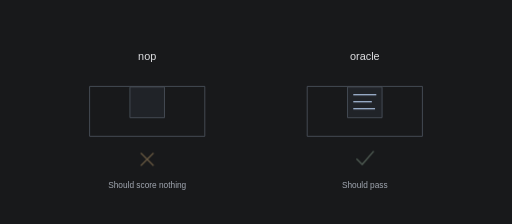
t = 0.00 s
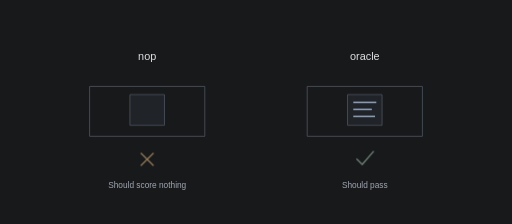
t = 1.67 s
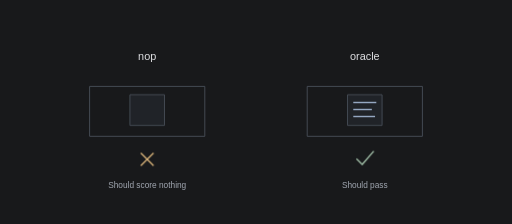
t = 3.33 s
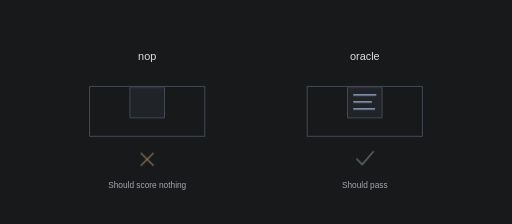
t = 5.00 s
t = 6.67 s: frame unchanged from t = 0.00 s, image omitted
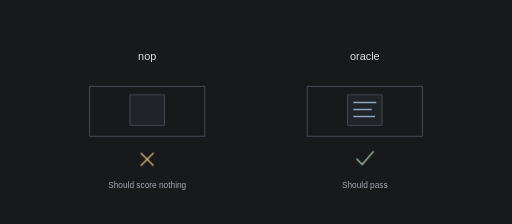
t = 8.33 s

The animated SVG that drew these frames (rendered in a browser with its animation timeline set to each time). Animation: 11 CSS @keyframes rules; one cycle of 10.00 s, repeats indefinitely.

<svg xmlns="http://www.w3.org/2000/svg" viewBox="0 0 800 350" width="800" height="350" role="img" aria-labelledby="t d"><title id="t">Check the benchmark</title><desc id="d">The empty answer fails. The reference answer passes. Conceptual animation, not an evaluation result.</desc><style>text{font-family:Arial,sans-serif;fill:#dedfe2;font-size:17px} .muted{fill:#a1a7b1;font-size:13px}.line{stroke:#474d56;stroke-width:1.5;fill:none}.ink{stroke:#dedfe2;stroke-width:1.6;fill:none}.blue{stroke:#a7bddb;stroke-width:2;fill:none}.fill{fill:#202328;stroke:#474d56;stroke-width:1.5}.dot{fill:#a7bddb}.ok{stroke:#a6c5ad;fill:none;stroke-width:2}.warn{stroke:#dab47b;fill:none;stroke-width:2} .float{animation:float 6s cubic-bezier(.22,1,.36,1) infinite}.arrive{animation:arrive 6s cubic-bezier(.22,1,.36,1) infinite}.reveal{animation:reveal 6s ease infinite}.scan{animation:scan 6s ease-in-out infinite}.pulse{animation:pulse 6s ease infinite}.draw{stroke-dasharray:200;animation:draw 6s ease infinite}.left{animation:left 6s cubic-bezier(.22,1,.36,1) infinite}.right{animation:right 6s cubic-bezier(.22,1,.36,1) infinite}.delay{animation-delay:-2s}.delay2{animation-delay:-4s}.packet{animation:packet 6s ease-in-out infinite} .expand{animation:expand 6s cubic-bezier(.22,1,.36,1) infinite;transform-box:fill-box;transform-origin:center}.slide{animation:slide 6s ease-in-out infinite}
@keyframes float{0%,12%,92%,100%{transform:translateY(-12px)}40%,72%{transform:translateY(0)}}
@keyframes arrive{0%,10%,94%,100%{transform:translateX(-70px);opacity:.65}38%,76%{transform:translateX(0);opacity:1}}
@keyframes reveal{0%,24%,90%,100%{opacity:.4}40%,78%{opacity:1}}
@keyframes scan{0%,12%,100%{transform:translateX(-110px)}65%,82%{transform:translateX(110px)}}
@keyframes pulse{0%,25%,90%,100%{opacity:.5}42%,78%{opacity:1}}
@keyframes draw{0%,22%,100%{stroke-dashoffset:200;opacity:.2}50%,82%{stroke-dashoffset:0;opacity:1}}
@keyframes left{0%,10%,95%,100%{transform:translateX(-45px)}38%,80%{transform:translateX(0)}}
@keyframes right{0%,10%,95%,100%{transform:translateX(45px)}38%,80%{transform:translateX(0)}}
@keyframes packet{0%,8%{offset-distance:0%;opacity:0}15%{opacity:1}70%{offset-distance:100%;opacity:1}83%,100%{offset-distance:100%;opacity:0}}
@keyframes expand{0%,12%,96%,100%{transform:scaleX(.75);opacity:.6}42%,78%{transform:scaleX(1);opacity:1}}
@keyframes slide{0%,10%,95%,100%{transform:translateY(16px);opacity:.4}40%,80%{transform:translateY(0);opacity:1}}
@media(prefers-reduced-motion:reduce){*{animation:none!important;opacity:1!important}}</style><rect width="800" height="350" fill="#18191b"/><text x="230" y="93" text-anchor="middle">nop</text><text x="570" y="93" text-anchor="middle">oracle</text>
<path d="M140 135H320V213H140ZM480 135H660V213H480Z" class="line"/>
<g class="float"><path d="M203 148h54v48h-54z" class="fill"/><path d="M543 148h54v48h-54z" class="fill"/><path d="M552 160h36M552 171h29M552 182h34" class="blue"/></g>
<g class="reveal"><path d="m220 239 20 20m0-20-20 20" class="warn"/><path d="m557 248 9 9 18-21" class="ok"/></g>
<text x="230" y="293" text-anchor="middle" class="muted">Should score nothing</text><text x="570" y="293" text-anchor="middle" class="muted">Should pass</text></svg>
